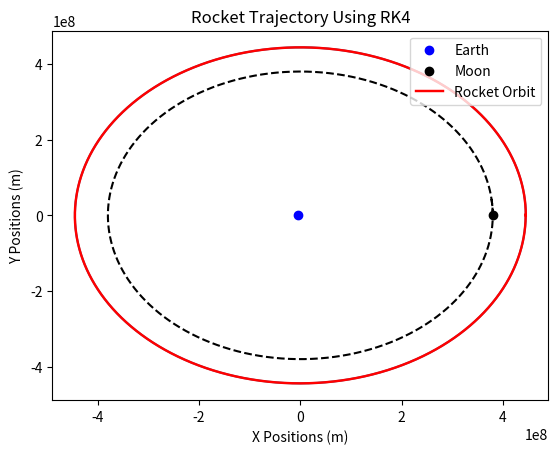

The script that saved this image:
import numpy as np
import matplotlib.pyplot as plt

me = 5.9742 *pow(10 , 24)  # Mass of the Earth in kg
mm = 7.35 * pow(10,22)  # Mass of the Moon in kg
G = 6.6726 * pow(10, -11)  # Gravitational constant in m^3 kg^-1 s^-2
r12 = 384400.0 * 10 ** 3  # Distance between the CoM of the Earth and Moon in meters
M = me + mm

re=r12*mm/(mm+me)
rm=r12*me/(mm+me)
#print(re)
m_tot=me+mm
delta_r=r12*pow(mm/(3*me),1/3)
T=np.sqrt(4*pow(np.pi,2)*pow(r12,3)/(G*m_tot))

#orbit of moon
ts=np.linspace(0,2400000,100000)
moon_xs=[]
moon_ys=[]
for i in range(len(ts)):
    t=ts[i]
    moon_x=rm*np.cos(2*np.pi*t/T)
    moon_y=rm*np.sin(2*np.pi*t/T)
    moon_xs.append(moon_x)
    moon_ys.append(moon_y)
plt.plot(moon_xs,moon_ys,linestyle='dashed',color='black')

perturbation_factor=1
v_init=2*np.pi*(r12+delta_r-re)/T*perturbation_factor

def acceleration(x,y,t):
    earth_x=-re*np.cos(2*np.pi*t/T)
    earth_y=-re*np.sin(2*np.pi*t/T)
    moon_x=rm*np.cos(2*np.pi*t/T)
    moon_y=rm*np.sin(2*np.pi*t/T)
    x_acc= -G * me * (x-earth_x)/(pow((pow(x-earth_x,2)+pow(y-earth_y,2)),3/2))  -G * mm*(x-moon_x)/(pow(pow(x-moon_x,2)+pow(y-moon_y,2),3/2))
    y_acc= -G * me * (y-earth_y)/(pow((pow(x-earth_x,2)+pow(y-earth_y,2)),3/2))  -G * mm*(y-moon_y)/(pow((pow(x-moon_x,2)+pow(y-moon_y,2)),3/2))

    if x_acc>0:
        print(t)
    return x_acc,y_acc 

def runge_kutta(x,y,x_vel,y_vel,x_acc,y_acc,a,t):
    z1x = x + a / 2 * x_vel
    z1y = y + a / 2 * y_vel
    z1x_vel=x_vel+a/2*x_acc
    z1y_vel=y_vel+a/2*y_acc
    z1x_acc,z1y_acc=acceleration(z1x,z1y,t+a/2)
    z2x=x+a/2*z1x_vel
    z2y=y+a/2*z1y_vel
    z2x_vel=x_vel+a/2*z1x_acc
    z2y_vel=y_vel+a/2*z1y_acc
    z2x_acc,z2y_acc=acceleration(z2x,z2y,t + a/2)
    z3x=x+a*z2x_vel
    z3y=y+a*z2y_vel
    z3x_vel=x_vel+a*z2x_acc
    z3y_vel=y_vel+a*z2y_acc
    z3x_acc,z3y_acc=acceleration(z3x,z3y,t+a)
    x1=x+(a/6)*(x_vel+2*z1x_vel+2*z2x_vel+z3x_vel)
    y1=y+(a/6)*(y_vel+2*z1y_vel+2*z2y_vel+z3y_vel)
    x1_vel=x_vel+(a/6)*(x_acc+2*z1x_acc+2*z2x_acc+z3x_acc)
    y1_vel=y_vel+(a/6)*(y_acc+2*z1y_acc+2*z2y_acc+z3y_acc)
    x1_acc,y1_acc=acceleration(x1,y1,t+a)
    return x1,y1,x1_vel,y1_vel,x1_acc,y1_acc

def run_runge(start,nsteps,a,x,v_init):
    t=0
    x1=x
    y1=0
    x1_vel=0
    y1_vel=v_init
    x1s=[x1]
    y1s=[y1]
    x1_acc,y1_acc=acceleration(x,0,t)
    x1s_acc=[x1_acc]
    y1s_acc=[y1_acc]
    for i in range(nsteps):
        t=a*i
        x1,y1,x1_vel,y1_vel,x1_acc,y1_acc = runge_kutta(x1,y1,x1_vel,y1_vel,x1_acc,y1_acc,a,t)
        x1s.append(x1)
        y1s.append(y1)
        x1s_acc.append(x1_acc)
        y1s_acc.append(y1_acc)
    plt.plot(x1s,y1s)
    return x1s,y1s

pert= 1.059515200719  
delta_r=r12*pow(mm/(3*me),1/3)*pert
x=r12+delta_r-re
a=200
nsteps= int(T/a)
xs,ys=run_runge(0,nsteps,a,x,v_init)
plt.scatter(-re*np.cos(2*np.pi*nsteps*a/T),-re*np.sin(2*np.pi*nsteps*a/T),label="Earth",color='blue')
plt.scatter(rm*np.cos(2*np.pi*nsteps*a/T),rm*np.sin(2*np.pi*nsteps*a/T),label="Moon",color='black')
#plt.plot(delta_r,0,color='blue') 
plt.plot(xs,ys,color="red",linewidth=1.75,label='Rocket Orbit')
plt.xlabel('X Positions (m)')
plt.ylabel('Y Positions (m)')
plt.legend(loc='upper right')
plt.title('Rocket Trajectory Using RK4')

plt.show()